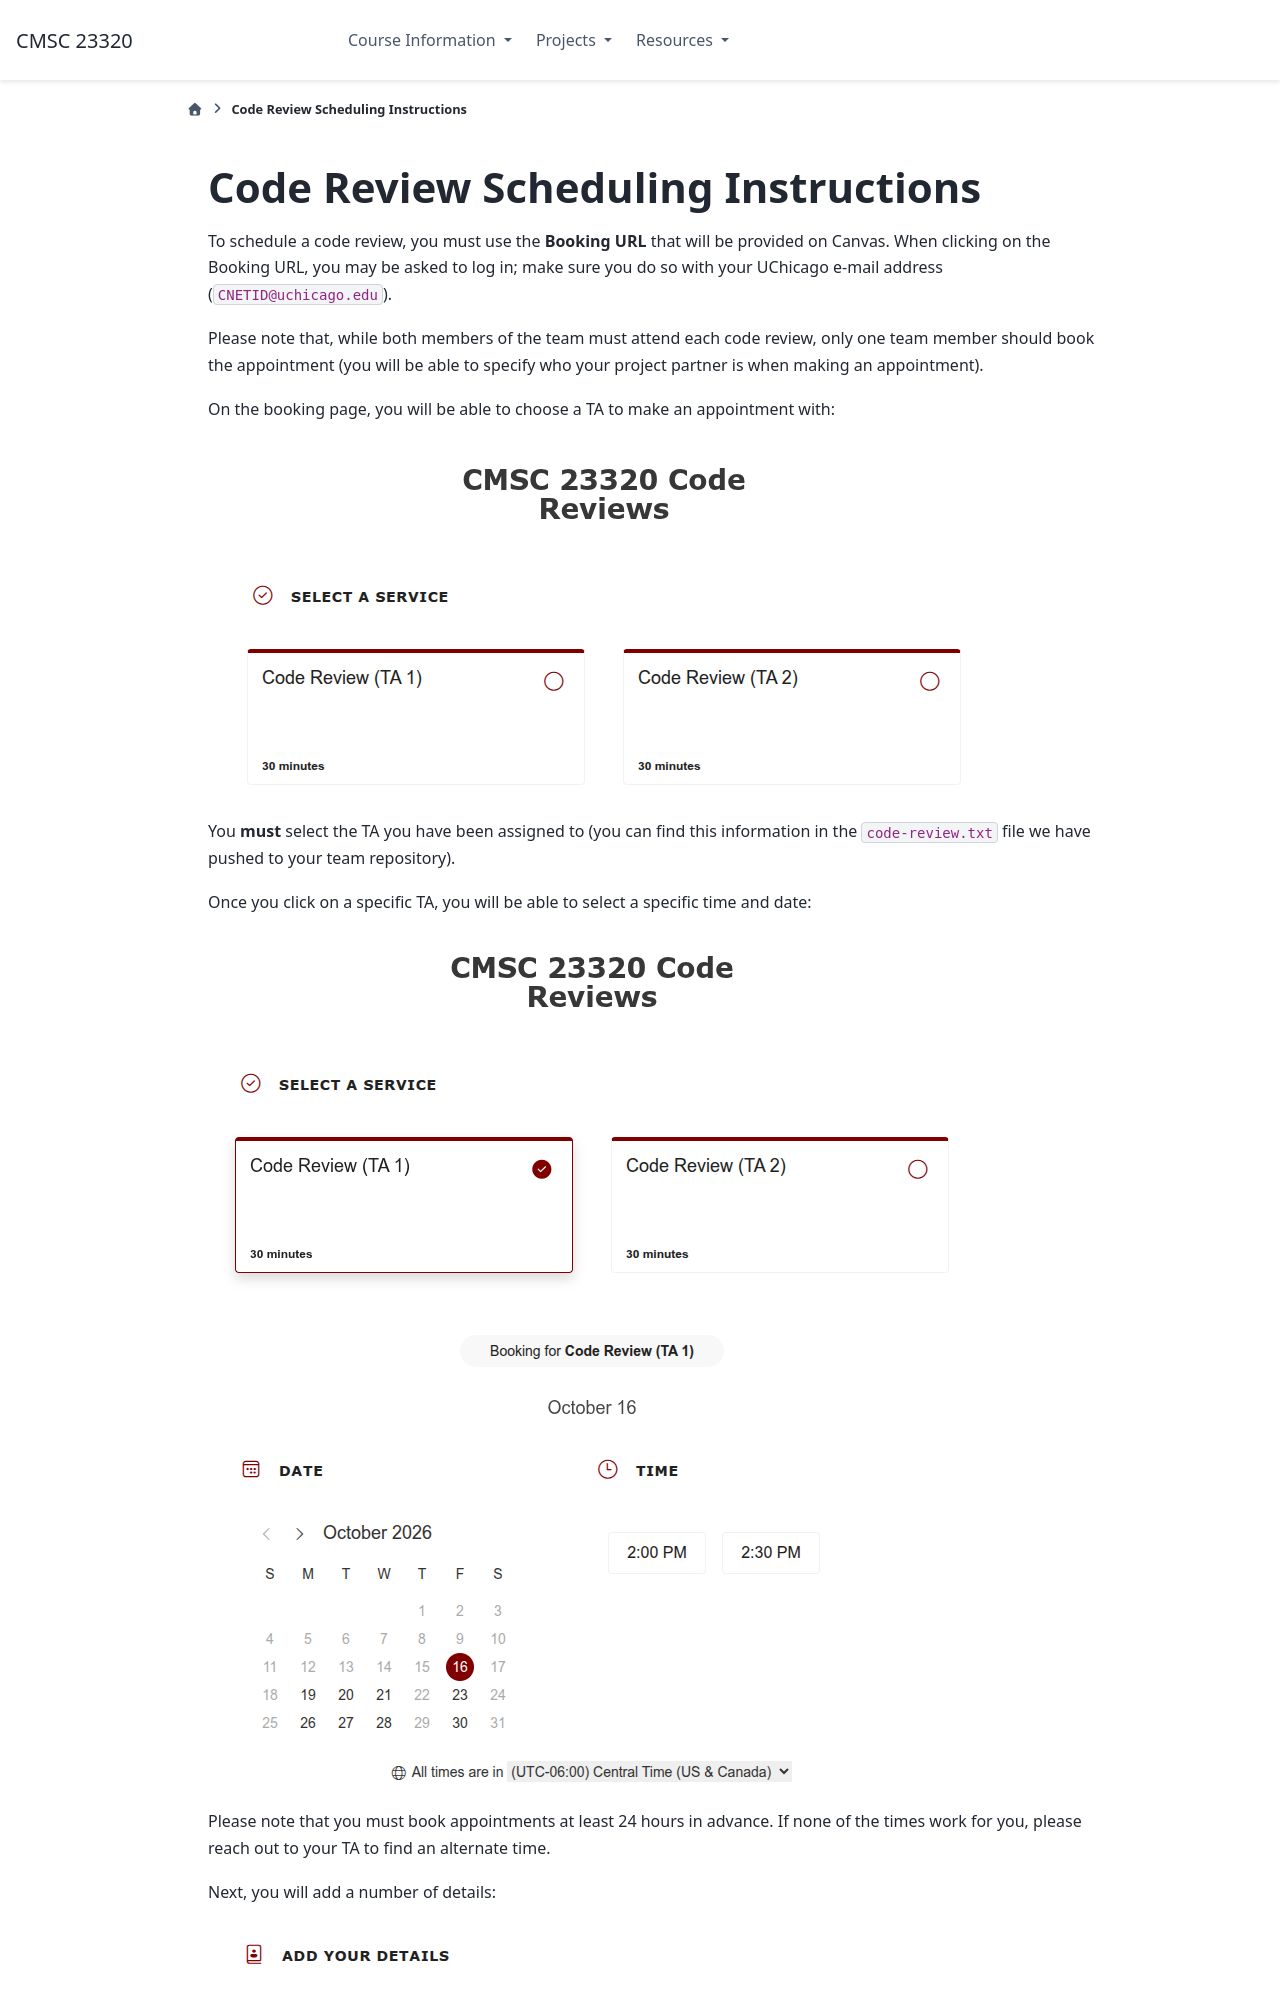

repository: uchicago-cs/cmsc23320 · page: projects/code-review-scheduling.html · generator: sphinx

Code Review Scheduling Instructions
-----------------------------------

To schedule a code review, you must use the **Booking URL**
that will be provided on Canvas. When clicking on the Booking
URL, you may be asked to log in; make sure you do so with your
UChicago e-mail address (``CNETID@uchicago.edu``).

Please note that, while both members of the team must attend
each code review, only one team member should book the appointment
(you will be able to specify who your project partner is when
making an appointment).

On the booking page, you will be able to choose a TA to
make an appointment with:

.. image:: code-review-1.png

You **must** select the TA you have been assigned to
(you can find this information in the ``code-review.txt``
file we have pushed to your team repository).

Once you click on a specific TA, you will be able to
select a specific time and date:

.. image:: code-review-2.png

Please note that you must book appointments at least
24 hours in advance. If none of the times work for you,
please reach out to your TA to find an alternate time.

Next, you will add a number of details:

.. image:: code-review-3.png
